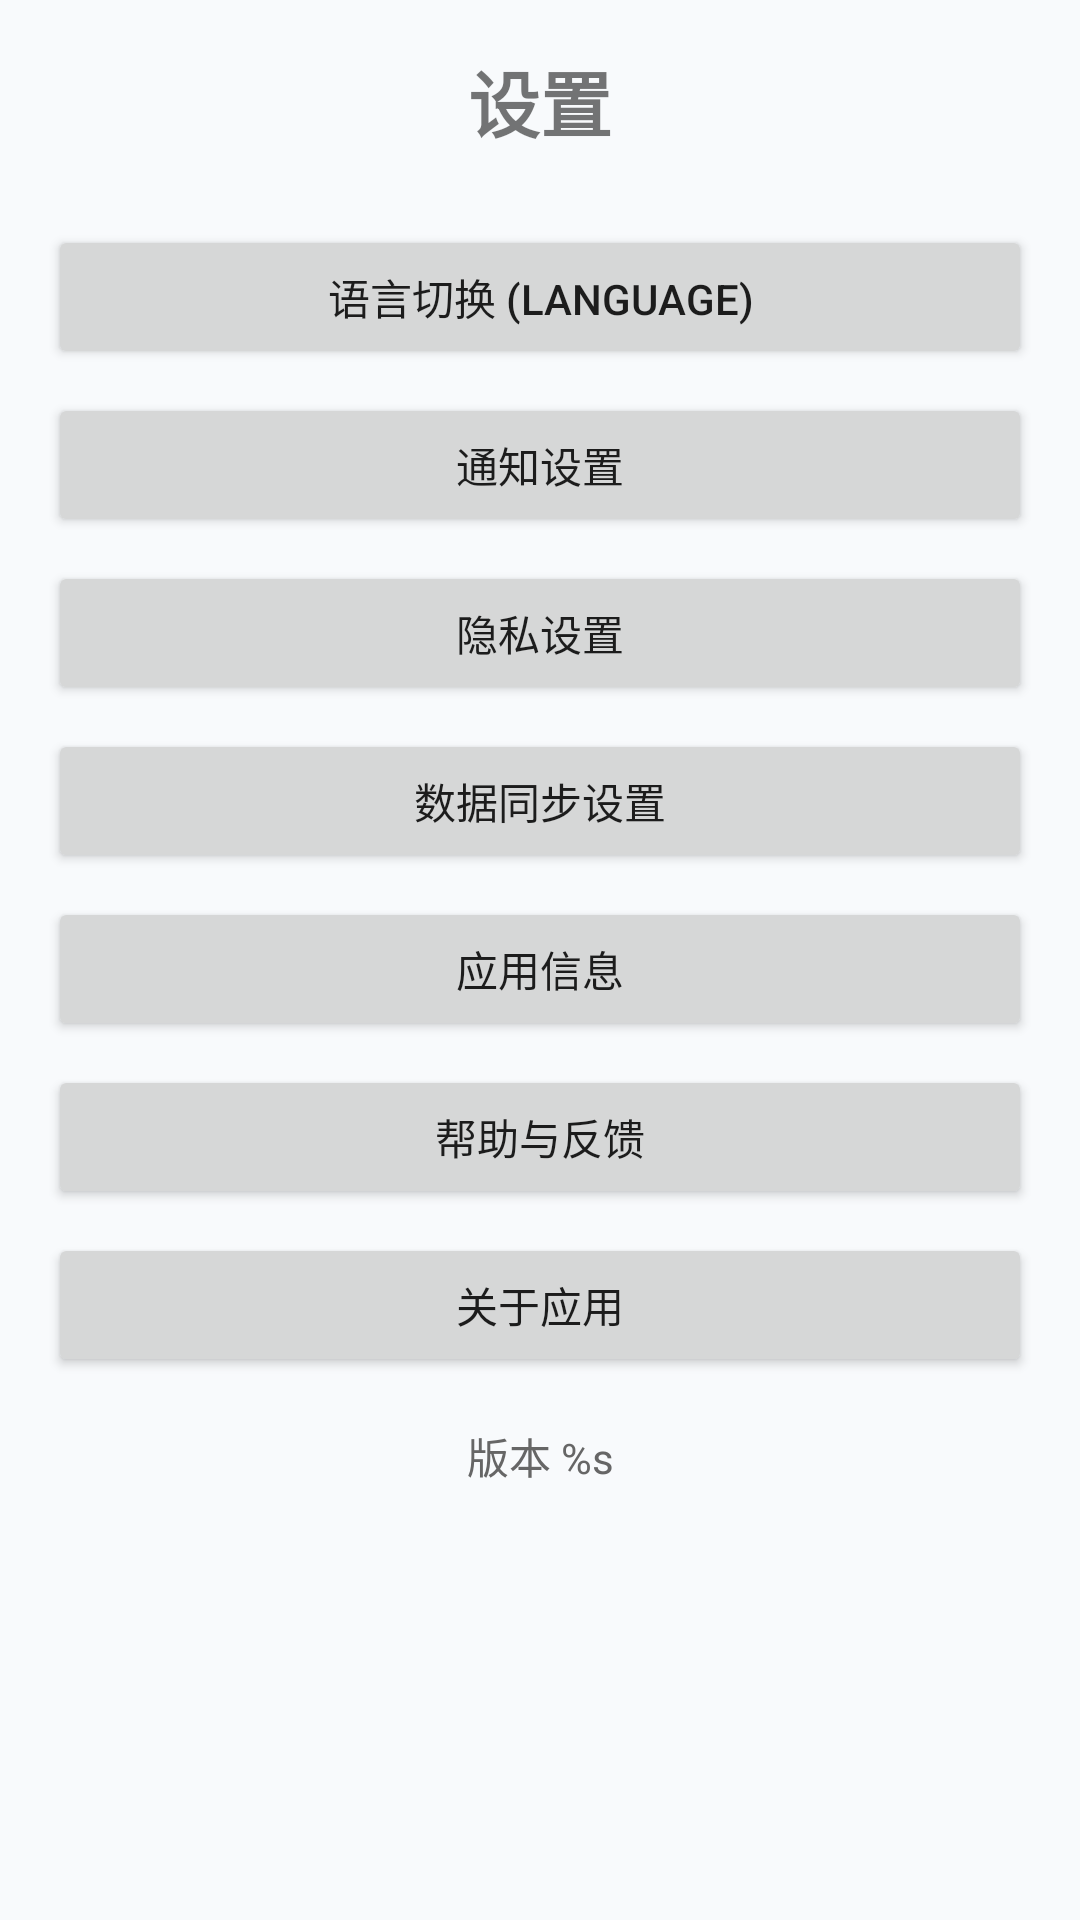

Layout XML and referenced resources for this Android screen:
<!-- AndroidManifest.xml: application theme Theme.Mobileemployeesimple -->
<!-- res/layout/fragment_settings.xml -->
<?xml version="1.0" encoding="utf-8"?>
<ScrollView xmlns:android="http://schemas.android.com/apk/res/android"
    xmlns:app="http://schemas.android.com/apk/res-auto"
    android:layout_width="match_parent"
    android:layout_height="match_parent">

    <LinearLayout
        android:layout_width="match_parent"
        android:layout_height="wrap_content"
        android:orientation="vertical"
        android:padding="16dp">

        <TextView
            android:layout_width="match_parent"
            android:layout_height="wrap_content"
            android:text="@string/settings_title"
            android:textSize="24sp"
            android:textStyle="bold"
            android:gravity="center"
            android:layout_marginBottom="24dp" />

        
        <Button
            android:id="@+id/btn_language_settings"
            android:layout_width="match_parent"
            android:layout_height="wrap_content"
            android:text="@string/settings_language"
            android:layout_marginBottom="8dp" />

        
        <Button
            android:id="@+id/btn_notification_settings"
            android:layout_width="match_parent"
            android:layout_height="wrap_content"
            android:text="@string/settings_notification"
            android:layout_marginBottom="8dp" />

        
        <Button
            android:id="@+id/btn_privacy_settings"
            android:layout_width="match_parent"
            android:layout_height="wrap_content"
            android:text="@string/settings_privacy"
            android:layout_marginBottom="8dp" />

        
        <Button
            android:id="@+id/btn_sync_settings"
            android:layout_width="match_parent"
            android:layout_height="wrap_content"
            android:text="@string/settings_sync"
            android:layout_marginBottom="8dp" />

        
        <Button
            android:id="@+id/btn_app_info"
            android:layout_width="match_parent"
            android:layout_height="wrap_content"
            android:text="@string/settings_app_info"
            android:layout_marginBottom="8dp" />

        
        <Button
            android:id="@+id/btn_help_feedback"
            android:layout_width="match_parent"
            android:layout_height="wrap_content"
            android:text="@string/settings_help_feedback"
            android:layout_marginBottom="8dp" />

        
        <Button
            android:id="@+id/btn_about"
            android:layout_width="match_parent"
            android:layout_height="wrap_content"
            android:text="@string/settings_about"
            android:layout_marginBottom="16dp" />

        
        <TextView
            android:id="@+id/tv_version"
            android:layout_width="match_parent"
            android:layout_height="wrap_content"
            android:text="@string/settings_version"
            android:textSize="14sp"
            android:gravity="center"
            android:textColor="#666666" />

    </LinearLayout>

</ScrollView>
<!-- resources referenced by this layout -->
<resources>
  <string name="settings_about">关于应用</string>
  <string name="settings_app_info">应用信息</string>
  <string name="settings_help_feedback">帮助与反馈</string>
  <string name="settings_language">语言切换 (Language)</string>
  <string name="settings_notification">通知设置</string>
  <string name="settings_privacy">隐私设置</string>
  <string name="settings_sync">数据同步设置</string>
  <string name="settings_title">设置</string>
  <string name="settings_version">版本 %s</string>
  <style name="Theme.Mobileemployeesimple" parent="Theme.MaterialComponents.DayNight.DarkActionBar">
          
          <item name="colorPrimary">@color/brand_primary</item>
          <item name="colorPrimaryVariant">@color/brand_primary_dark</item>
          <item name="colorOnPrimary">@color/white</item>
          
          <item name="colorSecondary">@color/brand_secondary</item>
          <item name="colorSecondaryVariant">@color/brand_secondary_light</item>
          <item name="colorOnSecondary">@color/white</item>
          
          <item name="android:windowBackground">@color/slate_50</item>
          <item name="colorSurface">@color/white</item>
          <item name="colorOnSurface">@color/slate_900</item>
          <item name="colorOnSurfaceVariant">@color/slate_600</item>
          
          <item name="android:statusBarColor">@color/brand_primary</item>
          <item name="android:windowLightStatusBar" tools:targetApi="m">false</item>
      </style>
  <color name="brand_primary">#0F172A</color>
  <color name="brand_primary_dark">#020617</color>
  <color name="white">#FFFFFFFF</color>
  <color name="brand_secondary">#2563EB</color>
  <color name="brand_secondary_light">#3B82F6</color>
  <color name="slate_50">#F8FAFC</color>
  <color name="slate_900">#0F172A</color>
  <color name="slate_600">#475569</color>
</resources>
